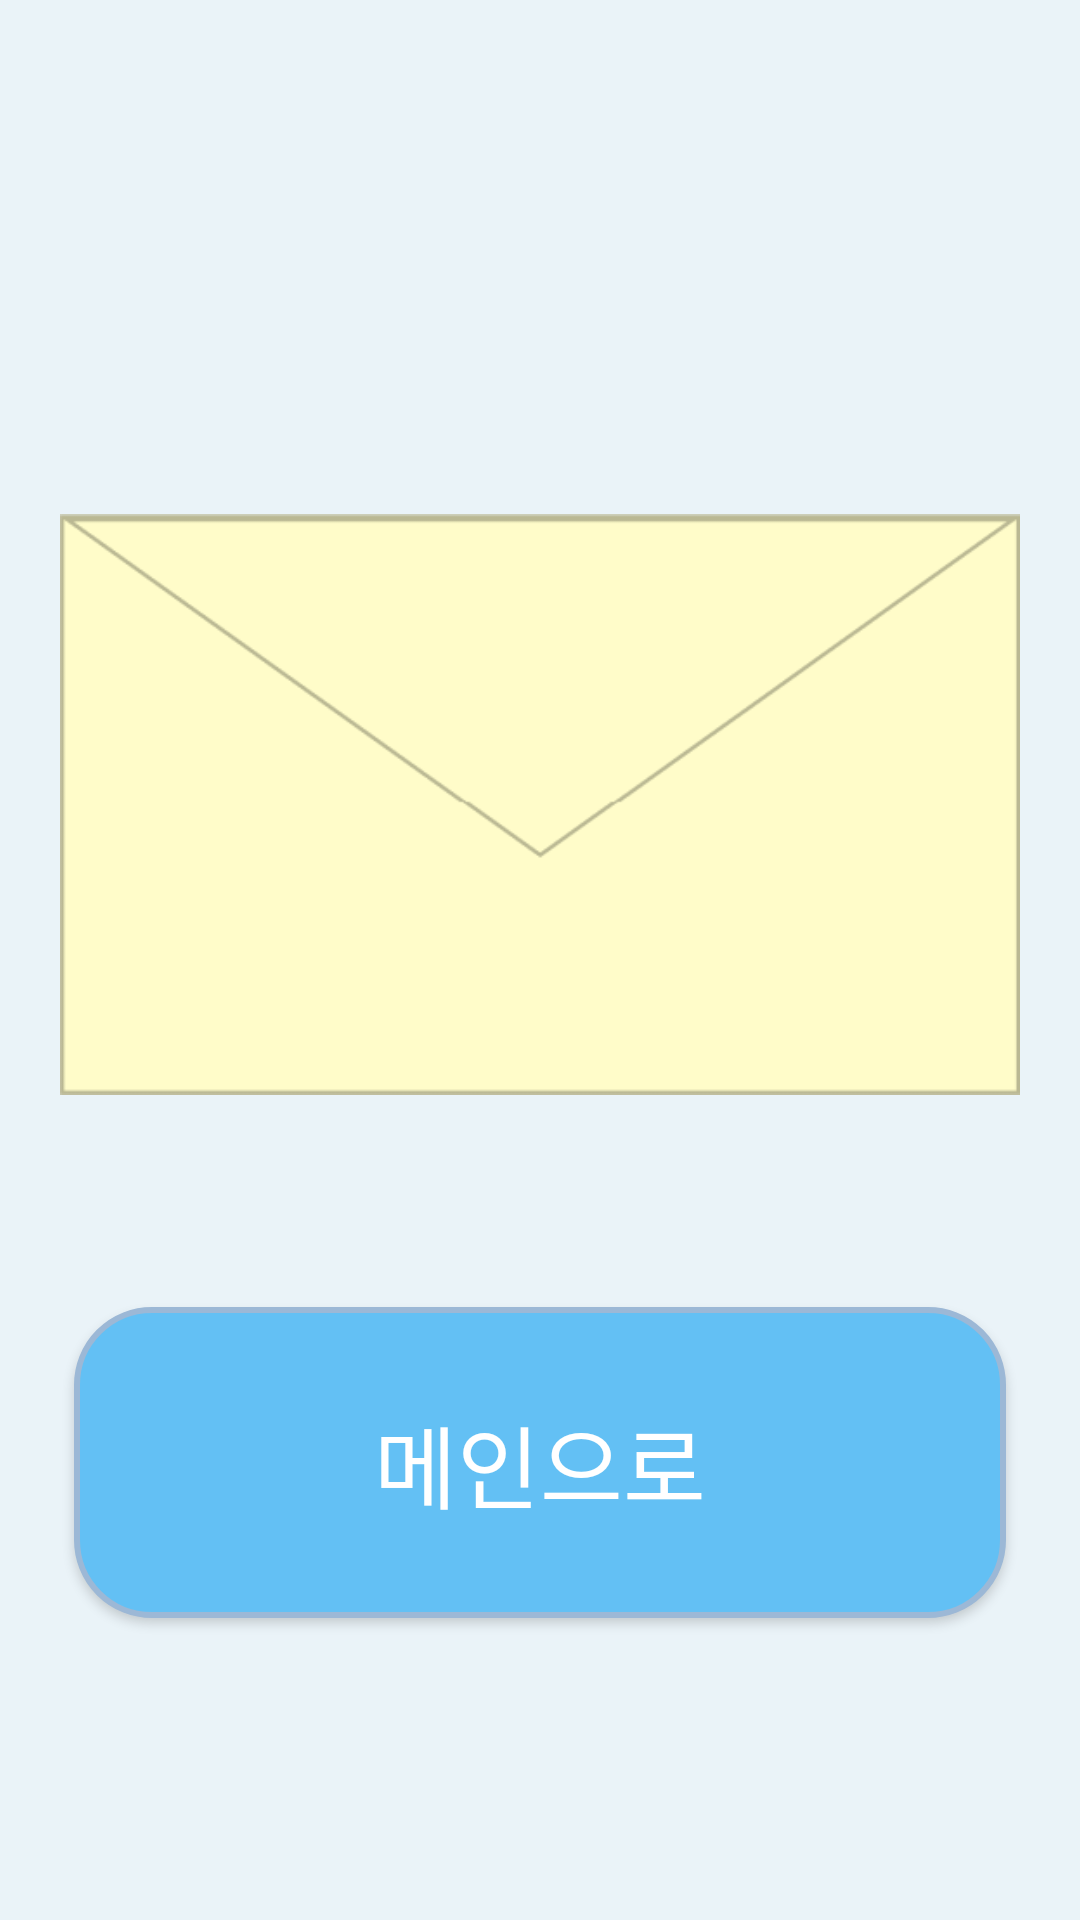

The Android layout XML behind this screen, and the referenced resources:
<!-- AndroidManifest.xml: application theme Theme.DodamDodam -->
<!-- res/layout/activity_finish_create_family.xml -->
<?xml version="1.0" encoding="utf-8"?>
<androidx.constraintlayout.widget.ConstraintLayout xmlns:android="http://schemas.android.com/apk/res/android"
    xmlns:app="http://schemas.android.com/apk/res-auto"
    xmlns:tools="http://schemas.android.com/tools"
    android:layout_width="match_parent"
    android:layout_height="match_parent"
    tools:context=".CreateFamilyActivity">

    <LinearLayout
        android:layout_width="match_parent"
        android:layout_height="match_parent"
        android:background="#FEFEFE"
        android:backgroundTint="#EAF3F8"
        android:gravity="center"
        android:orientation="vertical"
        android:paddingLeft="20dp"
        android:paddingRight="20dp"
        android:paddingTop="50dp"
        android:paddingBottom="50dp"
        tools:context=".MainActivity"
        tools:layout_editor_absoluteX="16dp"
        tools:layout_editor_absoluteY="-45dp">

            <ImageView
                android:id="@+id/imageView"
                android:layout_width="wrap_content"
                android:layout_height="wrap_content"
                app:srcCompat="@drawable/closeletter" />



        <Button
            android:id="@+id/btnGoMain"
            android:layout_width="wrap_content"
            android:layout_height="wrap_content"
            android:layout_gravity="bottom|center"
            android:minWidth="0dp"
            android:minHeight="0dp"
            android:paddingTop="30dp"
            android:paddingBottom="30dp"
            android:paddingLeft="100dp"
            android:paddingRight="100dp"
            android:background="@drawable/family_button"
            android:text="메인으로"
            android:fontFamily="@font/onglyp"
            android:textSize="30dp"
            android:textColor="@color/white"
            />


    </LinearLayout>

</androidx.constraintlayout.widget.ConstraintLayout>
<!-- resources referenced by this layout -->
<resources>
  <color name="white">#FFFFFFFF</color>
  <!-- drawable closeletter: png bitmap (drawable, 4630 bytes) -->
  <!-- drawable family_button (drawable) -->
  <shape xmlns:android="http://schemas.android.com/apk/res/android" >
  
      <solid android:color="#63C0F4" />
  
      <stroke
          android:width="2dp"
          android:color="#9CB8D6" />
      <corners
          android:topLeftRadius="25dp"
          android:topRightRadius="25dp"
          android:bottomLeftRadius="25dp"
          android:bottomRightRadius="25dp"  />
  
  </shape>
  <style name="Theme.DodamDodam" parent="Theme.AppCompat.DayNight.DarkActionBar" tools:ignore="DuplicateDefinition">
          
          <item name="colorPrimary">@color/purple_500</item>
          <item name="colorPrimaryVariant">@color/purple_700</item>
          <item name="colorOnPrimary">@color/white</item>
          
          <item name="colorSecondary">@color/teal_200</item>
          <item name="colorSecondaryVariant">@color/teal_700</item>
          <item name="colorOnSecondary">@color/black</item>
          
          <item name="android:statusBarColor">?attr/colorPrimaryVariant</item>
          
          <item name="windowActionBar">false</item>
          <item name="windowNoTitle">true</item>
          <item name="android:windowLightStatusBar">false</item>
          <item name="android:statusBarColor">@color/black</item>
      </style>
  <color name="purple_500">#FF6200EE</color>
  <color name="purple_700">#FF3700B3</color>
  <color name="teal_200">#FF03DAC5</color>
  <color name="teal_700">#FF018786</color>
  <color name="black">#FF000000</color>
</resources>
